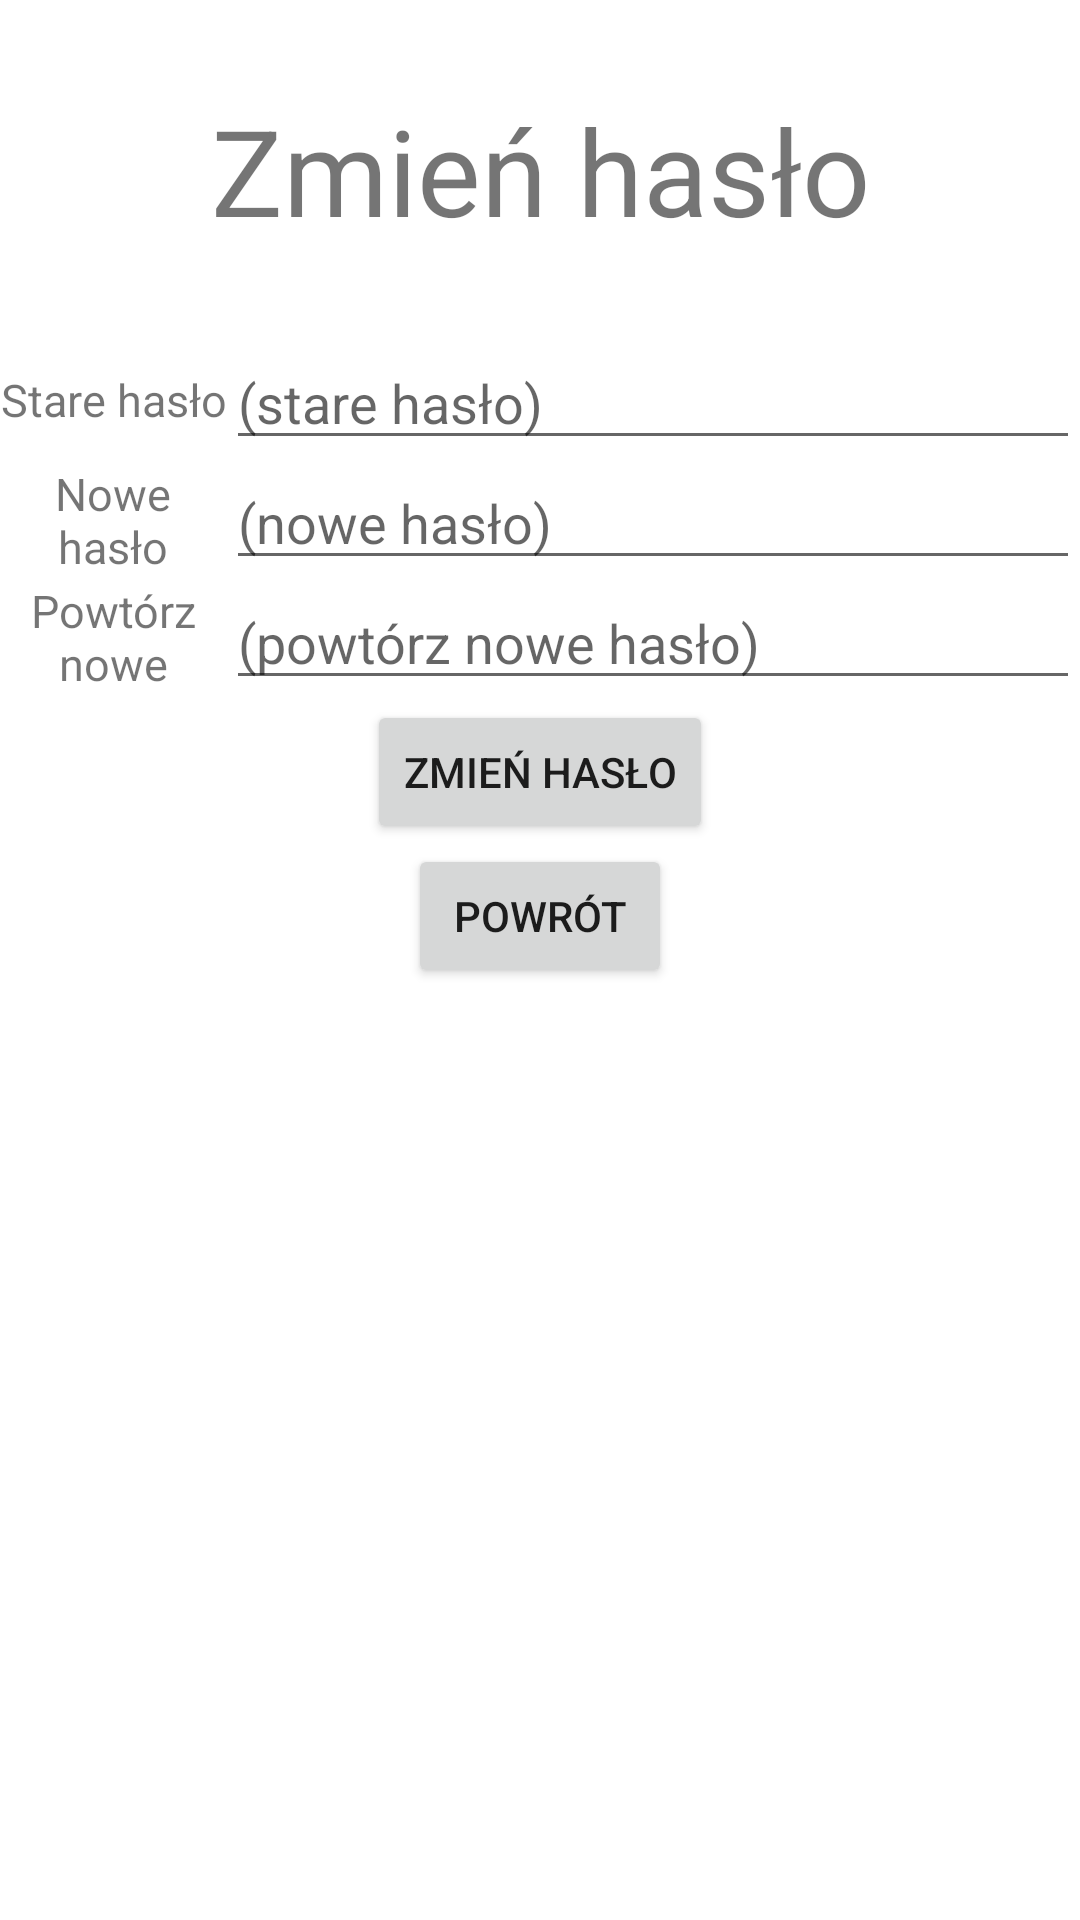

Write the Android layout XML for this screen, with the resource values it uses.
<!-- AndroidManifest.xml: application theme Theme.Notes -->
<!-- res/layout/activity_change_password.xml -->
<?xml version="1.0" encoding="utf-8"?>
<RelativeLayout xmlns:android="http://schemas.android.com/apk/res/android"
    xmlns:app="http://schemas.android.com/apk/res-auto"
    xmlns:tools="http://schemas.android.com/tools"
    android:layout_width="match_parent"
    android:layout_height="match_parent"
    tools:context=".RegistrationActivity"
    android:layout_margin="30dp">

    <TextView
        android:id="@+id/passchanglabel"
        android:layout_width="match_parent"
        android:layout_height="wrap_content"
        android:text="@string/passwdChange"
        android:layout_margin="30sp"
        android:gravity="center"
        android:textSize="40sp"
        android:layout_alignParentLeft="true"
        android:layout_alignParentStart="true"
        android:layout_alignParentRight="true"
        android:layout_alignParentEnd="true"
        />


    <TextView
        android:id="@+id/oldPasswordLabel"
        android:layout_width="wrap_content"
        android:layout_height="wrap_content"
        android:layout_below="@id/passchanglabel"
        android:text="@string/oldPassword"
        android:height="40sp"
        android:gravity="center"
        android:textSize="15sp"
        android:layout_alignParentLeft="true"
        android:layout_alignParentStart="true"
        />
    <EditText
        android:id="@+id/oldPassword"
        android:layout_width="wrap_content"
        android:layout_height="wrap_content"
        android:layout_below="@id/passchanglabel"
        android:layout_toEndOf="@id/oldPasswordLabel"
        android:layout_toRightOf="@id/oldPasswordLabel"
        android:layout_alignParentEnd="true"
        android:layout_alignParentRight="true"
        android:layout_alignBottom="@id/oldPasswordLabel"
        android:hint="@string/oldPasswordHint"
        android:inputType="textPassword"
        />
    <TextView
        android:id="@+id/newPasswordLabel"
        android:layout_width="wrap_content"
        android:layout_height="wrap_content"
        android:layout_below="@id/oldPasswordLabel"
        android:text="@string/newPassword"
        android:height="40sp"
        android:gravity="center"
        android:textSize="15sp"
        android:layout_alignRight="@id/oldPasswordLabel"
        android:layout_alignEnd="@id/oldPasswordLabel"
        android:layout_alignParentLeft="true"
        android:layout_alignParentStart="true"
        />
    <EditText
        android:id="@+id/newPassword"
        android:layout_width="wrap_content"
        android:layout_height="wrap_content"
        android:layout_below="@id/oldPassword"
        android:layout_toEndOf="@id/newPasswordLabel"
        android:layout_toRightOf="@id/newPasswordLabel"
        android:layout_alignParentEnd="true"
        android:layout_alignParentRight="true"
        android:layout_alignBottom="@id/newPasswordLabel"
        android:hint="@string/newPasswordHint"
        android:inputType="textPassword"
        />
    <TextView
        android:id="@+id/newPasswordRepeatLabel"
        android:layout_width="wrap_content"
        android:layout_height="wrap_content"
        android:layout_below="@id/newPasswordLabel"
        android:text="@string/newPasswordRepeat"
        android:height="40sp"
        android:gravity="center"
        android:textSize="15sp"
        android:layout_alignRight="@id/newPasswordLabel"
        android:layout_alignEnd="@id/newPasswordLabel"
        android:layout_alignParentLeft="true"
        android:layout_alignParentStart="true"
        />
    <EditText
        android:id="@+id/newPasswordRepeat"
        android:layout_width="wrap_content"
        android:layout_height="wrap_content"
        android:layout_below="@id/newPassword"
        android:layout_toEndOf="@id/newPasswordRepeatLabel"
        android:layout_toRightOf="@id/newPasswordRepeatLabel"
        android:layout_alignParentEnd="true"
        android:layout_alignParentRight="true"
        android:layout_alignBottom="@id/newPasswordRepeatLabel"
        android:hint="@string/newPasswordRepeatHint"
        android:inputType="textPassword"
        />

    <Button
        android:id="@+id/changePassButton"
        android:layout_width="wrap_content"
        android:layout_height="wrap_content"
        android:layout_below="@id/newPasswordRepeatLabel"
        android:text="@string/passwdChange"
        android:layout_centerHorizontal="true"
        />

    <Button
        android:id="@+id/changeBackButton"
        android:layout_width="wrap_content"
        android:layout_height="wrap_content"
        android:layout_below="@id/changePassButton"
        android:text="@string/backButon"
        android:layout_centerHorizontal="true"
        />

</RelativeLayout>
<!-- resources referenced by this layout -->
<resources>
  <string name="backButon">Powrót</string>
  <string name="newPassword">Nowe hasło</string>
  <string name="newPasswordHint">(nowe hasło)</string>
  <string name="newPasswordRepeat">Powtórz nowe hasło</string>
  <string name="newPasswordRepeatHint">(powtórz nowe hasło)</string>
  <string name="oldPassword">Stare hasło</string>
  <string name="oldPasswordHint">(stare hasło)</string>
  <string name="passwdChange">Zmień hasło</string>
  <style name="Theme.Notes" parent="Theme.MaterialComponents.DayNight.DarkActionBar">
          
          <item name="colorPrimary">@color/purple_500</item>
          <item name="colorPrimaryVariant">@color/purple_700</item>
          <item name="colorOnPrimary">@color/white</item>
          
          <item name="colorSecondary">@color/black</item>
          <item name="colorSecondaryVariant">@color/teal_700</item>
          <item name="colorOnSecondary">@color/black</item>
          
          <item name="android:statusBarColor" tools:targetApi="l">?attr/colorPrimaryVariant</item>
          
      </style>
  <color name="purple_500">#616161</color>
  <color name="purple_700">#009688</color>
  <color name="white">#FFFFFFFF</color>
  <color name="black">#FF000000</color>
  <color name="teal_700">#FF018786</color>
</resources>
